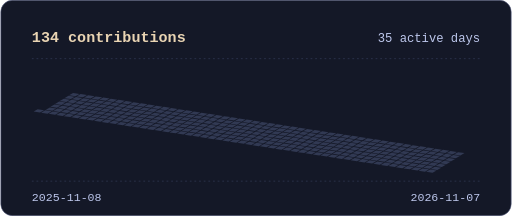
t = 0.00 s
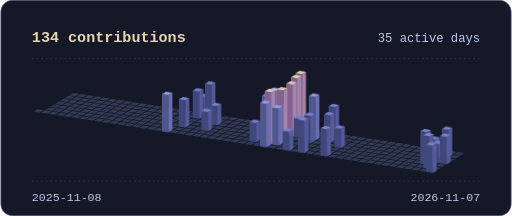
t = 1.80 s
t = 3.08 s: frame unchanged from t = 1.80 s, image omitted
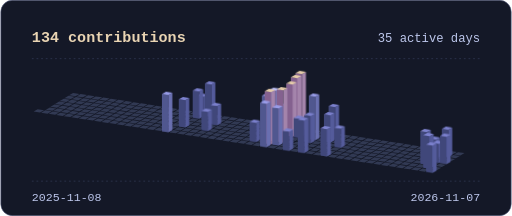
t = 5.63 s
t = 6.90 s: frame unchanged from t = 1.80 s, image omitted
t = 9.38 s: frame unchanged from t = 1.80 s, image omitted

The animated SVG that drew these frames (rendered in a browser with its animation timeline set to each time). Animation: 2 CSS @keyframes rules; frames cover the first 9.38 s, repeats indefinitely.

<svg xmlns="http://www.w3.org/2000/svg" width="880" height="372" viewBox="0 0 880 372" fill="none">
  <title>GitHub contribution terrain</title>
  <desc>134 visible contributions across 35 active days from 2025-11-08 to 2026-11-07. Each tile is one day, with logarithmic column height.</desc>
  <style>
    .tower { transform-box: fill-box; transform-origin: center bottom; animation: rise .66s cubic-bezier(.22, 1, .36, 1) var(--rise-delay) both; }
    .glint { animation: sweep 15s linear 1.8s infinite both; }
    @keyframes rise { from { transform: scaleY(0); opacity: 0; } to { transform: scaleY(1); opacity: 1; } }
    @keyframes sweep { from { transform: translateX(-96px); } 34%, to { transform: translateX(880px); } }
    @media (prefers-reduced-motion: reduce) { .tower { animation: none; } .glint { display: none; } }
  </style>
  <defs>
    <linearGradient id="light">
      <stop stop-color="#FFF3D8" stop-opacity="0"/>
      <stop offset=".5" stop-color="#FFF3D8" stop-opacity=".7"/>
      <stop offset="1" stop-color="#FFF3D8" stop-opacity="0"/>
    </linearGradient>
    <clipPath id="summits"><path d="M285 158L296 159.7L289 163.7L278 162zM346 161L357 162.7L350 166.7L339 165zM338 152L349 153.7L342 157.7L331 156zM314 167L325 168.7L318 172.7L307 171zM359 140L370 141.7L363 145.7L352 144zM369 177L380 178.7L373 182.7L362 181zM353 187L364 188.7L357 192.7L346 191zM436 206L447 207.7L440 211.7L429 210zM457 161L468 162.7L461 166.7L450 165zM494 190L505 191.7L498 195.7L487 194zM478 177L489 178.7L482 182.7L471 181zM470 151L481 152.7L474 156.7L463 155zM462 153L473 154.7L466 158.7L455 157zM454 173L465 174.7L458 178.7L447 177zM515 122L526 123.7L519 127.7L508 126zM507 129L518 130.7L511 134.7L500 133zM499 140L510 141.7L503 145.7L492 144zM483 150L494 151.7L487 155.7L476 154zM475 181L486 182.7L479 186.7L468 185zM512 199L523 200.7L516 204.7L505 203zM493 221L504 222.7L497 226.7L486 225zM538 161L549 162.7L542 166.7L531 165zM530 194L541 195.7L534 199.7L523 198zM519 202L530 203.7L523 207.7L512 206zM572 179L583 180.7L576 184.7L565 183zM564 193L575 194.7L568 198.7L557 197zM582 216L593 217.7L586 221.7L575 220zM558 217L569 218.7L562 222.7L551 221zM746 235L757 236.7L750 240.7L739 239zM730 222L741 223.7L734 227.7L723 226zM767 218L778 219.7L771 223.7L760 222zM751 242L762 243.7L755 247.7L744 246zM735 229L746 230.7L739 234.7L728 233zM764 230L775 231.7L768 235.7L757 234zM740 245L751 246.7L744 250.7L733 249z"/></clipPath>
  </defs>
  <rect x=".5" y=".5" width="879" height="371" rx="20" fill="#141827" stroke="#555C81"/>
  <path d="M54 101h772M54 312h772" stroke="#3A4262" stroke-dasharray="3 5"/>
  <g font-family="ui-monospace, Consolas, monospace">
    <text x="54" y="73" fill="#E9D4B3" font-size="26" font-weight="600">134 contributions</text>
    <text x="826" y="73" fill="#BDC7EC" text-anchor="end" font-size="21">35 active days</text>
    <text x="54" y="347" fill="#BDC7EC" font-size="20">2025-11-08</text>
    <text x="826" y="347" fill="#BDC7EC" text-anchor="end" font-size="20">2026-11-07</text>
  </g>
  <path d="M64 188L75 189.7L68 193.7L57 192zM125 160L136 161.7L129 165.7L118 164zM117 165L128 166.7L121 170.7L110 169zM109 170L120 171.7L113 175.7L102 174zM101 175L112 176.7L105 180.7L94 179zM93 180L104 181.7L97 185.7L86 184zM85 185L96 186.7L89 190.7L78 189zM77 190L88 191.7L81 195.7L70 194zM138 162L149 163.7L142 167.7L131 166zM130 167L141 168.7L134 172.7L123 171zM122 172L133 173.7L126 177.7L115 176zM114 177L125 178.7L118 182.7L107 181zM106 182L117 183.7L110 187.7L99 186zM98 187L109 188.7L102 192.7L91 191zM90 192L101 193.7L94 197.7L83 196zM151 164L162 165.7L155 169.7L144 168zM143 169L154 170.7L147 174.7L136 173zM135 174L146 175.7L139 179.7L128 178zM127 179L138 180.7L131 184.7L120 183zM119 184L130 185.7L123 189.7L112 188zM111 189L122 190.7L115 194.7L104 193zM103 194L114 195.7L107 199.7L96 198zM164 166L175 167.7L168 171.7L157 170zM156 171L167 172.7L160 176.7L149 175zM148 176L159 177.7L152 181.7L141 180zM140 181L151 182.7L144 186.7L133 185zM132 186L143 187.7L136 191.7L125 190zM124 191L135 192.7L128 196.7L117 195zM116 196L127 197.7L120 201.7L109 200zM177 168L188 169.7L181 173.7L170 172zM169 173L180 174.7L173 178.7L162 177zM161 178L172 179.7L165 183.7L154 182zM153 183L164 184.7L157 188.7L146 187zM145 188L156 189.7L149 193.7L138 192zM137 193L148 194.7L141 198.7L130 197zM129 198L140 199.7L133 203.7L122 202zM190 170L201 171.7L194 175.7L183 174zM182 175L193 176.7L186 180.7L175 179zM174 180L185 181.7L178 185.7L167 184zM166 185L177 186.7L170 190.7L159 189zM158 190L169 191.7L162 195.7L151 194zM150 195L161 196.7L154 200.7L143 199zM142 200L153 201.7L146 205.7L135 204zM203 172L214 173.7L207 177.7L196 176zM195 177L206 178.7L199 182.7L188 181zM187 182L198 183.7L191 187.7L180 186zM179 187L190 188.7L183 192.7L172 191zM171 192L182 193.7L175 197.7L164 196zM163 197L174 198.7L167 202.7L156 201zM155 202L166 203.7L159 207.7L148 206zM216 174L227 175.7L220 179.7L209 178zM208 179L219 180.7L212 184.7L201 183zM200 184L211 185.7L204 189.7L193 188zM192 189L203 190.7L196 194.7L185 193zM184 194L195 195.7L188 199.7L177 198zM176 199L187 200.7L180 204.7L169 203zM168 204L179 205.7L172 209.7L161 208zM229 176L240 177.7L233 181.7L222 180zM221 181L232 182.7L225 186.7L214 185zM213 186L224 187.7L217 191.7L206 190zM205 191L216 192.7L209 196.7L198 195zM197 196L208 197.7L201 201.7L190 200zM189 201L200 202.7L193 206.7L182 205zM181 206L192 207.7L185 211.7L174 210zM242 178L253 179.7L246 183.7L235 182zM234 183L245 184.7L238 188.7L227 187zM226 188L237 189.7L230 193.7L219 192zM218 193L229 194.7L222 198.7L211 197zM210 198L221 199.7L214 203.7L203 202zM202 203L213 204.7L206 208.7L195 207zM194 208L205 209.7L198 213.7L187 212zM255 180L266 181.7L259 185.7L248 184zM247 185L258 186.7L251 190.7L240 189zM239 190L250 191.7L243 195.7L232 194zM231 195L242 196.7L235 200.7L224 199zM223 200L234 201.7L227 205.7L216 204zM215 205L226 206.7L219 210.7L208 209zM207 210L218 211.7L211 215.7L200 214zM268 182L279 183.7L272 187.7L261 186zM260 187L271 188.7L264 192.7L253 191zM252 192L263 193.7L256 197.7L245 196zM244 197L255 198.7L248 202.7L237 201zM236 202L247 203.7L240 207.7L229 206zM228 207L239 208.7L232 212.7L221 211zM220 212L231 213.7L224 217.7L213 216zM281 184L292 185.7L285 189.7L274 188zM273 189L284 190.7L277 194.7L266 193zM265 194L276 195.7L269 199.7L258 198zM257 199L268 200.7L261 204.7L250 203zM249 204L260 205.7L253 209.7L242 208zM241 209L252 210.7L245 214.7L234 213zM233 214L244 215.7L237 219.7L226 218zM294 186L305 187.7L298 191.7L287 190zM286 191L297 192.7L290 196.7L279 195zM278 196L289 197.7L282 201.7L271 200zM270 201L281 202.7L274 206.7L263 205zM262 206L273 207.7L266 211.7L255 210zM254 211L265 212.7L258 216.7L247 215zM246 216L257 217.7L250 221.7L239 220zM307 188L318 189.7L311 193.7L300 192zM299 193L310 194.7L303 198.7L292 197zM291 198L302 199.7L295 203.7L284 202zM283 203L294 204.7L287 208.7L276 207zM275 208L286 209.7L279 213.7L268 212zM267 213L278 214.7L271 218.7L260 217zM259 218L270 219.7L263 223.7L252 222zM320 190L331 191.7L324 195.7L313 194zM312 195L323 196.7L316 200.7L305 199zM304 200L315 201.7L308 205.7L297 204zM296 205L307 206.7L300 210.7L289 209zM288 210L299 211.7L292 215.7L281 214zM280 215L291 216.7L284 220.7L273 219zM272 220L283 221.7L276 225.7L265 224zM333 192L344 193.7L337 197.7L326 196zM325 197L336 198.7L329 202.7L318 201zM317 202L328 203.7L321 207.7L310 206zM309 207L320 208.7L313 212.7L302 211zM301 212L312 213.7L305 217.7L294 216zM293 217L304 218.7L297 222.7L286 221zM285 222L296 223.7L289 227.7L278 226zM346 194L357 195.7L350 199.7L339 198zM338 199L349 200.7L342 204.7L331 203zM330 204L341 205.7L334 209.7L323 208zM322 209L333 210.7L326 214.7L315 213zM314 214L325 215.7L318 219.7L307 218zM306 219L317 220.7L310 224.7L299 223zM298 224L309 225.7L302 229.7L291 228zM359 196L370 197.7L363 201.7L352 200zM351 201L362 202.7L355 206.7L344 205zM343 206L354 207.7L347 211.7L336 210zM335 211L346 212.7L339 216.7L328 215zM327 216L338 217.7L331 221.7L320 220zM319 221L330 222.7L323 226.7L312 225zM311 226L322 227.7L315 231.7L304 230zM372 198L383 199.7L376 203.7L365 202zM364 203L375 204.7L368 208.7L357 207zM356 208L367 209.7L360 213.7L349 212zM348 213L359 214.7L352 218.7L341 217zM340 218L351 219.7L344 223.7L333 222zM332 223L343 224.7L336 228.7L325 227zM324 228L335 229.7L328 233.7L317 232zM385 200L396 201.7L389 205.7L378 204zM377 205L388 206.7L381 210.7L370 209zM369 210L380 211.7L373 215.7L362 214zM361 215L372 216.7L365 220.7L354 219zM353 220L364 221.7L357 225.7L346 224zM345 225L356 226.7L349 230.7L338 229zM337 230L348 231.7L341 235.7L330 234zM398 202L409 203.7L402 207.7L391 206zM390 207L401 208.7L394 212.7L383 211zM382 212L393 213.7L386 217.7L375 216zM374 217L385 218.7L378 222.7L367 221zM366 222L377 223.7L370 227.7L359 226zM358 227L369 228.7L362 232.7L351 231zM350 232L361 233.7L354 237.7L343 236zM411 204L422 205.7L415 209.7L404 208zM403 209L414 210.7L407 214.7L396 213zM395 214L406 215.7L399 219.7L388 218zM387 219L398 220.7L391 224.7L380 223zM379 224L390 225.7L383 229.7L372 228zM371 229L382 230.7L375 234.7L364 233zM363 234L374 235.7L367 239.7L356 238zM424 206L435 207.7L428 211.7L417 210zM416 211L427 212.7L420 216.7L409 215zM408 216L419 217.7L412 221.7L401 220zM400 221L411 222.7L404 226.7L393 225zM392 226L403 227.7L396 231.7L385 230zM384 231L395 232.7L388 236.7L377 235zM376 236L387 237.7L380 241.7L369 240zM437 208L448 209.7L441 213.7L430 212zM429 213L440 214.7L433 218.7L422 217zM421 218L432 219.7L425 223.7L414 222zM413 223L424 224.7L417 228.7L406 227zM405 228L416 229.7L409 233.7L398 232zM397 233L408 234.7L401 238.7L390 237zM389 238L400 239.7L393 243.7L382 242zM450 210L461 211.7L454 215.7L443 214zM442 215L453 216.7L446 220.7L435 219zM434 220L445 221.7L438 225.7L427 224zM426 225L437 226.7L430 230.7L419 229zM418 230L429 231.7L422 235.7L411 234zM410 235L421 236.7L414 240.7L403 239zM402 240L413 241.7L406 245.7L395 244zM463 212L474 213.7L467 217.7L456 216zM455 217L466 218.7L459 222.7L448 221zM447 222L458 223.7L451 227.7L440 226zM439 227L450 228.7L443 232.7L432 231zM431 232L442 233.7L435 237.7L424 236zM423 237L434 238.7L427 242.7L416 241zM415 242L426 243.7L419 247.7L408 246zM476 214L487 215.7L480 219.7L469 218zM468 219L479 220.7L472 224.7L461 223zM460 224L471 225.7L464 229.7L453 228zM452 229L463 230.7L456 234.7L445 233zM444 234L455 235.7L448 239.7L437 238zM436 239L447 240.7L440 244.7L429 243zM428 244L439 245.7L432 249.7L421 248zM489 216L500 217.7L493 221.7L482 220zM481 221L492 222.7L485 226.7L474 225zM473 226L484 227.7L477 231.7L466 230zM465 231L476 232.7L469 236.7L458 235zM457 236L468 237.7L461 241.7L450 240zM449 241L460 242.7L453 246.7L442 245zM441 246L452 247.7L445 251.7L434 250zM502 218L513 219.7L506 223.7L495 222zM494 223L505 224.7L498 228.7L487 227zM486 228L497 229.7L490 233.7L479 232zM478 233L489 234.7L482 238.7L471 237zM470 238L481 239.7L474 243.7L463 242zM462 243L473 244.7L466 248.7L455 247zM454 248L465 249.7L458 253.7L447 252zM515 220L526 221.7L519 225.7L508 224zM507 225L518 226.7L511 230.7L500 229zM499 230L510 231.7L503 235.7L492 234zM491 235L502 236.7L495 240.7L484 239zM483 240L494 241.7L487 245.7L476 244zM475 245L486 246.7L479 250.7L468 249zM467 250L478 251.7L471 255.7L460 254zM528 222L539 223.7L532 227.7L521 226zM520 227L531 228.7L524 232.7L513 231zM512 232L523 233.7L516 237.7L505 236zM504 237L515 238.7L508 242.7L497 241zM496 242L507 243.7L500 247.7L489 246zM488 247L499 248.7L492 252.7L481 251zM480 252L491 253.7L484 257.7L473 256zM541 224L552 225.7L545 229.7L534 228zM533 229L544 230.7L537 234.7L526 233zM525 234L536 235.7L529 239.7L518 238zM517 239L528 240.7L521 244.7L510 243zM509 244L520 245.7L513 249.7L502 248zM501 249L512 250.7L505 254.7L494 253zM493 254L504 255.7L497 259.7L486 258zM554 226L565 227.7L558 231.7L547 230zM546 231L557 232.7L550 236.7L539 235zM538 236L549 237.7L542 241.7L531 240zM530 241L541 242.7L534 246.7L523 245zM522 246L533 247.7L526 251.7L515 250zM514 251L525 252.7L518 256.7L507 255zM506 256L517 257.7L510 261.7L499 260zM567 228L578 229.7L571 233.7L560 232zM559 233L570 234.7L563 238.7L552 237zM551 238L562 239.7L555 243.7L544 242zM543 243L554 244.7L547 248.7L536 247zM535 248L546 249.7L539 253.7L528 252zM527 253L538 254.7L531 258.7L520 257zM519 258L530 259.7L523 263.7L512 262zM580 230L591 231.7L584 235.7L573 234zM572 235L583 236.7L576 240.7L565 239zM564 240L575 241.7L568 245.7L557 244zM556 245L567 246.7L560 250.7L549 249zM548 250L559 251.7L552 255.7L541 254zM540 255L551 256.7L544 260.7L533 259zM532 260L543 261.7L536 265.7L525 264zM593 232L604 233.7L597 237.7L586 236zM585 237L596 238.7L589 242.7L578 241zM577 242L588 243.7L581 247.7L570 246zM569 247L580 248.7L573 252.7L562 251zM561 252L572 253.7L565 257.7L554 256zM553 257L564 258.7L557 262.7L546 261zM545 262L556 263.7L549 267.7L538 266zM606 234L617 235.7L610 239.7L599 238zM598 239L609 240.7L602 244.7L591 243zM590 244L601 245.7L594 249.7L583 248zM582 249L593 250.7L586 254.7L575 253zM574 254L585 255.7L578 259.7L567 258zM566 259L577 260.7L570 264.7L559 263zM558 264L569 265.7L562 269.7L551 268zM619 236L630 237.7L623 241.7L612 240zM611 241L622 242.7L615 246.7L604 245zM603 246L614 247.7L607 251.7L596 250zM595 251L606 252.7L599 256.7L588 255zM587 256L598 257.7L591 261.7L580 260zM579 261L590 262.7L583 266.7L572 265zM571 266L582 267.7L575 271.7L564 270zM632 238L643 239.7L636 243.7L625 242zM624 243L635 244.7L628 248.7L617 247zM616 248L627 249.7L620 253.7L609 252zM608 253L619 254.7L612 258.7L601 257zM600 258L611 259.7L604 263.7L593 262zM592 263L603 264.7L596 268.7L585 267zM584 268L595 269.7L588 273.7L577 272zM645 240L656 241.7L649 245.7L638 244zM637 245L648 246.7L641 250.7L630 249zM629 250L640 251.7L633 255.7L622 254zM621 255L632 256.7L625 260.7L614 259zM613 260L624 261.7L617 265.7L606 264zM605 265L616 266.7L609 270.7L598 269zM597 270L608 271.7L601 275.7L590 274zM658 242L669 243.7L662 247.7L651 246zM650 247L661 248.7L654 252.7L643 251zM642 252L653 253.7L646 257.7L635 256zM634 257L645 258.7L638 262.7L627 261zM626 262L637 263.7L630 267.7L619 266zM618 267L629 268.7L622 272.7L611 271zM610 272L621 273.7L614 277.7L603 276zM671 244L682 245.7L675 249.7L664 248zM663 249L674 250.7L667 254.7L656 253zM655 254L666 255.7L659 259.7L648 258zM647 259L658 260.7L651 264.7L640 263zM639 264L650 265.7L643 269.7L632 268zM631 269L642 270.7L635 274.7L624 273zM623 274L634 275.7L627 279.7L616 278zM684 246L695 247.7L688 251.7L677 250zM676 251L687 252.7L680 256.7L669 255zM668 256L679 257.7L672 261.7L661 260zM660 261L671 262.7L664 266.7L653 265zM652 266L663 267.7L656 271.7L645 270zM644 271L655 272.7L648 276.7L637 275zM636 276L647 277.7L640 281.7L629 280zM697 248L708 249.7L701 253.7L690 252zM689 253L700 254.7L693 258.7L682 257zM681 258L692 259.7L685 263.7L674 262zM673 263L684 264.7L677 268.7L666 267zM665 268L676 269.7L669 273.7L658 272zM657 273L668 274.7L661 278.7L650 277zM649 278L660 279.7L653 283.7L642 282zM710 250L721 251.7L714 255.7L703 254zM702 255L713 256.7L706 260.7L695 259zM694 260L705 261.7L698 265.7L687 264zM686 265L697 266.7L690 270.7L679 269zM678 270L689 271.7L682 275.7L671 274zM670 275L681 276.7L674 280.7L663 279zM662 280L673 281.7L666 285.7L655 284zM723 252L734 253.7L727 257.7L716 256zM715 257L726 258.7L719 262.7L708 261zM707 262L718 263.7L711 267.7L700 266zM699 267L710 268.7L703 272.7L692 271zM691 272L702 273.7L695 277.7L684 276zM683 277L694 278.7L687 282.7L676 281zM675 282L686 283.7L679 287.7L668 286zM736 254L747 255.7L740 259.7L729 258zM728 259L739 260.7L732 264.7L721 263zM720 264L731 265.7L724 269.7L713 268zM712 269L723 270.7L716 274.7L705 273zM704 274L715 275.7L708 279.7L697 278zM696 279L707 280.7L700 284.7L689 283zM688 284L699 285.7L692 289.7L681 288zM749 256L760 257.7L753 261.7L742 260zM741 261L752 262.7L745 266.7L734 265zM733 266L744 267.7L737 271.7L726 270zM725 271L736 272.7L729 276.7L718 275zM717 276L728 277.7L721 281.7L710 280zM709 281L720 282.7L713 286.7L702 285zM701 286L712 287.7L705 291.7L694 290zM762 258L773 259.7L766 263.7L755 262zM754 263L765 264.7L758 268.7L747 267zM746 268L757 269.7L750 273.7L739 272zM738 273L749 274.7L742 278.7L731 277zM730 278L741 279.7L734 283.7L723 282zM722 283L733 284.7L726 288.7L715 287zM714 288L725 289.7L718 293.7L707 292zM775 260L786 261.7L779 265.7L768 264zM767 265L778 266.7L771 270.7L760 269zM759 270L770 271.7L763 275.7L752 274zM751 275L762 276.7L755 280.7L744 279zM743 280L754 281.7L747 285.7L736 284zM735 285L746 286.7L739 290.7L728 289zM727 290L738 291.7L731 295.7L720 294zM788 262L799 263.7L792 267.7L781 266zM780 267L791 268.7L784 272.7L773 271zM772 272L783 273.7L776 277.7L765 276zM764 277L775 278.7L768 282.7L757 281zM756 282L767 283.7L760 287.7L749 286zM748 287L759 288.7L752 292.7L741 291zM740 292L751 293.7L744 297.7L733 296z" fill="#313953"/>
  <g class="tower" style="--rise-delay:29ms"><path fill="#40477A" d="M339 198L350 199.7L350 166.7L339 165z"/><path fill="#545B9B" d="M350 199.7L357 195.7L357 162.7L350 166.7z"/><path fill="#7C81CE" d="M346 161L357 162.7L350 166.7L339 165z"/></g>
  <g class="tower" style="--rise-delay:58ms"><path fill="#40477A" d="M352 200L363 201.7L363 145.7L352 144z"/><path fill="#545B9B" d="M363 201.7L370 197.7L370 141.7L363 145.7z"/><path fill="#7C81CE" d="M359 140L370 141.7L363 145.7L352 144z"/></g>
  <g class="tower" style="--rise-delay:40ms"><path fill="#40477A" d="M331 203L342 204.7L342 157.7L331 156z"/><path fill="#545B9B" d="M342 204.7L349 200.7L349 153.7L342 157.7z"/><path fill="#7C81CE" d="M338 152L349 153.7L342 157.7L331 156z"/></g>
  <g class="tower" style="--rise-delay:138ms"><path fill="#40477A" d="M362 214L373 215.7L373 182.7L362 181z"/><path fill="#545B9B" d="M373 215.7L380 211.7L380 178.7L373 182.7z"/><path fill="#7C81CE" d="M369 177L380 178.7L373 182.7L362 181z"/></g>
  <g class="tower" style="--rise-delay:73ms"><path fill="#40477A" d="M307 218L318 219.7L318 172.7L307 171z"/><path fill="#545B9B" d="M318 219.7L325 215.7L325 168.7L318 172.7z"/><path fill="#7C81CE" d="M314 167L325 168.7L318 172.7L307 171z"/></g>
  <g class="tower" style="--rise-delay:160ms"><path fill="#40477A" d="M346 224L357 225.7L357 192.7L346 191z"/><path fill="#545B9B" d="M357 225.7L364 221.7L364 188.7L357 192.7z"/><path fill="#7C81CE" d="M353 187L364 188.7L357 192.7L346 191z"/></g>
  <g class="tower" style="--rise-delay:406ms"><path fill="#84618F" d="M508 224L519 225.7L519 127.7L508 126z"/><path fill="#A484AB" d="M519 225.7L526 221.7L526 123.7L519 127.7z"/><path fill="#E6CDAB" d="M515 122L526 123.7L519 127.7L508 126z"/></g>
  <g class="tower" style="--rise-delay:66ms"><path fill="#50578F" d="M278 226L289 227.7L289 163.7L278 162z"/><path fill="#696FB0" d="M289 227.7L296 223.7L296 159.7L289 163.7z"/><path fill="#999DE9" d="M285 158L296 159.7L289 163.7L278 162z"/></g>
  <g class="tower" style="--rise-delay:388ms"><path fill="#40477A" d="M487 227L498 228.7L498 195.7L487 194z"/><path fill="#545B9B" d="M498 228.7L505 224.7L505 191.7L498 195.7z"/><path fill="#7C81CE" d="M494 190L505 191.7L498 195.7L487 194z"/></g>
  <g class="tower" style="--rise-delay:417ms"><path fill="#84618F" d="M500 229L511 230.7L511 134.7L500 133z"/><path fill="#A484AB" d="M511 230.7L518 226.7L518 130.7L511 134.7z"/><path fill="#E6CDAB" d="M507 129L518 130.7L511 134.7L500 133z"/></g>
  <g class="tower" style="--rise-delay:428ms"><path fill="#84618F" d="M492 234L503 235.7L503 145.7L492 144z"/><path fill="#A484AB" d="M503 235.7L510 231.7L510 141.7L503 145.7z"/><path fill="#E6CDAB" d="M499 140L510 141.7L503 145.7L492 144z"/></g>
  <g class="tower" style="--rise-delay:457ms"><path fill="#40477A" d="M505 236L516 237.7L516 204.7L505 203z"/><path fill="#545B9B" d="M516 237.7L523 233.7L523 200.7L516 204.7z"/><path fill="#7C81CE" d="M512 199L523 200.7L516 204.7L505 203z"/></g>
  <g class="tower" style="--rise-delay:410ms"><path fill="#40477A" d="M471 237L482 238.7L482 182.7L471 181z"/><path fill="#545B9B" d="M482 238.7L489 234.7L489 178.7L482 182.7z"/><path fill="#7C81CE" d="M478 177L489 178.7L482 182.7L471 181z"/></g>
  <g class="tower" style="--rise-delay:562ms"><path fill="#40477A" d="M565 239L576 240.7L576 184.7L565 183z"/><path fill="#545B9B" d="M576 240.7L583 236.7L583 180.7L576 184.7z"/><path fill="#7C81CE" d="M572 179L583 180.7L576 184.7L565 183z"/></g>
  <g class="tower" style="--rise-delay:392ms"><path fill="#50578F" d="M450 240L461 241.7L461 166.7L450 165z"/><path fill="#696FB0" d="M461 241.7L468 237.7L468 162.7L461 166.7z"/><path fill="#999DE9" d="M457 161L468 162.7L461 166.7L450 165z"/></g>
  <g class="tower" style="--rise-delay:515ms"><path fill="#50578F" d="M531 240L542 241.7L542 166.7L531 165z"/><path fill="#696FB0" d="M542 241.7L549 237.7L549 162.7L542 166.7z"/><path fill="#999DE9" d="M538 161L549 162.7L542 166.7L531 165z"/></g>
  <g class="tower" style="--rise-delay:421ms"><path fill="#6763A2" d="M463 242L474 243.7L474 156.7L463 155z"/><path fill="#857EBF" d="M474 243.7L481 239.7L481 152.7L474 156.7z"/><path fill="#BDC0F8" d="M470 151L481 152.7L474 156.7L463 155z"/></g>
  <g class="tower" style="--rise-delay:374ms"><path fill="#40477A" d="M429 243L440 244.7L440 211.7L429 210z"/><path fill="#545B9B" d="M440 244.7L447 240.7L447 207.7L440 211.7z"/><path fill="#7C81CE" d="M436 206L447 207.7L440 211.7L429 210z"/></g>
  <g class="tower" style="--rise-delay:450ms"><path fill="#84618F" d="M476 244L487 245.7L487 155.7L476 154z"/><path fill="#A484AB" d="M487 245.7L494 241.7L494 151.7L487 155.7z"/><path fill="#E6CDAB" d="M483 150L494 151.7L487 155.7L476 154z"/></g>
  <g class="tower" style="--rise-delay:573ms"><path fill="#40477A" d="M557 244L568 245.7L568 198.7L557 197z"/><path fill="#545B9B" d="M568 245.7L575 241.7L575 194.7L568 198.7z"/><path fill="#7C81CE" d="M564 193L575 194.7L568 198.7L557 197z"/></g>
  <g class="tower" style="--rise-delay:526ms"><path fill="#40477A" d="M523 245L534 246.7L534 199.7L523 198z"/><path fill="#545B9B" d="M534 246.7L541 242.7L541 195.7L534 199.7z"/><path fill="#7C81CE" d="M530 194L541 195.7L534 199.7L523 198z"/></g>
  <g class="tower" style="--rise-delay:432ms"><path fill="#84618F" d="M455 247L466 248.7L466 158.7L455 157z"/><path fill="#A484AB" d="M466 248.7L473 244.7L473 154.7L466 158.7z"/><path fill="#E6CDAB" d="M462 153L473 154.7L466 158.7L455 157z"/></g>
  <g class="tower" style="--rise-delay:461ms"><path fill="#50578F" d="M468 249L479 250.7L479 186.7L468 185z"/><path fill="#696FB0" d="M479 250.7L486 246.7L486 182.7L479 186.7z"/><path fill="#999DE9" d="M475 181L486 182.7L479 186.7L468 185z"/></g>
  <g class="tower" style="--rise-delay:443ms"><path fill="#50578F" d="M447 252L458 253.7L458 178.7L447 177z"/><path fill="#696FB0" d="M458 253.7L465 249.7L465 174.7L458 178.7z"/><path fill="#999DE9" d="M454 173L465 174.7L458 178.7L447 177z"/></g>
  <g class="tower" style="--rise-delay:642ms"><path fill="#40477A" d="M575 253L586 254.7L586 221.7L575 220z"/><path fill="#545B9B" d="M586 254.7L593 250.7L593 217.7L586 221.7z"/><path fill="#7C81CE" d="M582 216L593 217.7L586 221.7L575 220z"/></g>
  <g class="tower" style="--rise-delay:530ms"><path fill="#40477A" d="M486 258L497 259.7L497 226.7L486 225z"/><path fill="#545B9B" d="M497 259.7L504 255.7L504 222.7L497 226.7z"/><path fill="#7C81CE" d="M493 221L504 222.7L497 226.7L486 225z"/></g>
  <g class="tower" style="--rise-delay:588ms"><path fill="#40477A" d="M512 262L523 263.7L523 207.7L512 206z"/><path fill="#545B9B" d="M523 263.7L530 259.7L530 203.7L523 207.7z"/><path fill="#7C81CE" d="M519 202L530 203.7L523 207.7L512 206z"/></g>
  <g class="tower" style="--rise-delay:675ms"><path fill="#40477A" d="M551 268L562 269.7L562 222.7L551 221z"/><path fill="#545B9B" d="M562 269.7L569 265.7L569 218.7L562 222.7z"/><path fill="#7C81CE" d="M558 217L569 218.7L562 222.7L551 221z"/></g>
  <g class="tower" style="--rise-delay:997ms"><path fill="#40477A" d="M760 269L771 270.7L771 223.7L760 222z"/><path fill="#545B9B" d="M771 270.7L778 266.7L778 219.7L771 223.7z"/><path fill="#7C81CE" d="M767 218L778 219.7L771 223.7L760 222z"/></g>
  <g class="tower" style="--rise-delay:979ms"><path fill="#40477A" d="M739 272L750 273.7L750 240.7L739 239z"/><path fill="#545B9B" d="M750 273.7L757 269.7L757 236.7L750 240.7z"/><path fill="#7C81CE" d="M746 235L757 236.7L750 240.7L739 239z"/></g>
  <g class="tower" style="--rise-delay:1019ms"><path fill="#40477A" d="M744 279L755 280.7L755 247.7L744 246z"/><path fill="#545B9B" d="M755 280.7L762 276.7L762 243.7L755 247.7z"/><path fill="#7C81CE" d="M751 242L762 243.7L755 247.7L744 246z"/></g>
  <g class="tower" style="--rise-delay:1048ms"><path fill="#40477A" d="M757 281L768 282.7L768 235.7L757 234z"/><path fill="#545B9B" d="M768 282.7L775 278.7L775 231.7L768 235.7z"/><path fill="#7C81CE" d="M764 230L775 231.7L768 235.7L757 234z"/></g>
  <g class="tower" style="--rise-delay:1001ms"><path fill="#40477A" d="M723 282L734 283.7L734 227.7L723 226z"/><path fill="#545B9B" d="M734 283.7L741 279.7L741 223.7L734 227.7z"/><path fill="#7C81CE" d="M730 222L741 223.7L734 227.7L723 226z"/></g>
  <g class="tower" style="--rise-delay:1041ms"><path fill="#40477A" d="M728 289L739 290.7L739 234.7L728 233z"/><path fill="#545B9B" d="M739 290.7L746 286.7L746 230.7L739 234.7z"/><path fill="#7C81CE" d="M735 229L746 230.7L739 234.7L728 233z"/></g>
  <g class="tower" style="--rise-delay:1081ms"><path fill="#40477A" d="M733 296L744 297.7L744 250.7L733 249z"/><path fill="#545B9B" d="M744 297.7L751 293.7L751 246.7L744 250.7z"/><path fill="#7C81CE" d="M740 245L751 246.7L744 250.7L733 249z"/></g>
  <g clip-path="url(#summits)"><rect class="glint" width="96" height="372" fill="url(#light)"/></g>
</svg>
